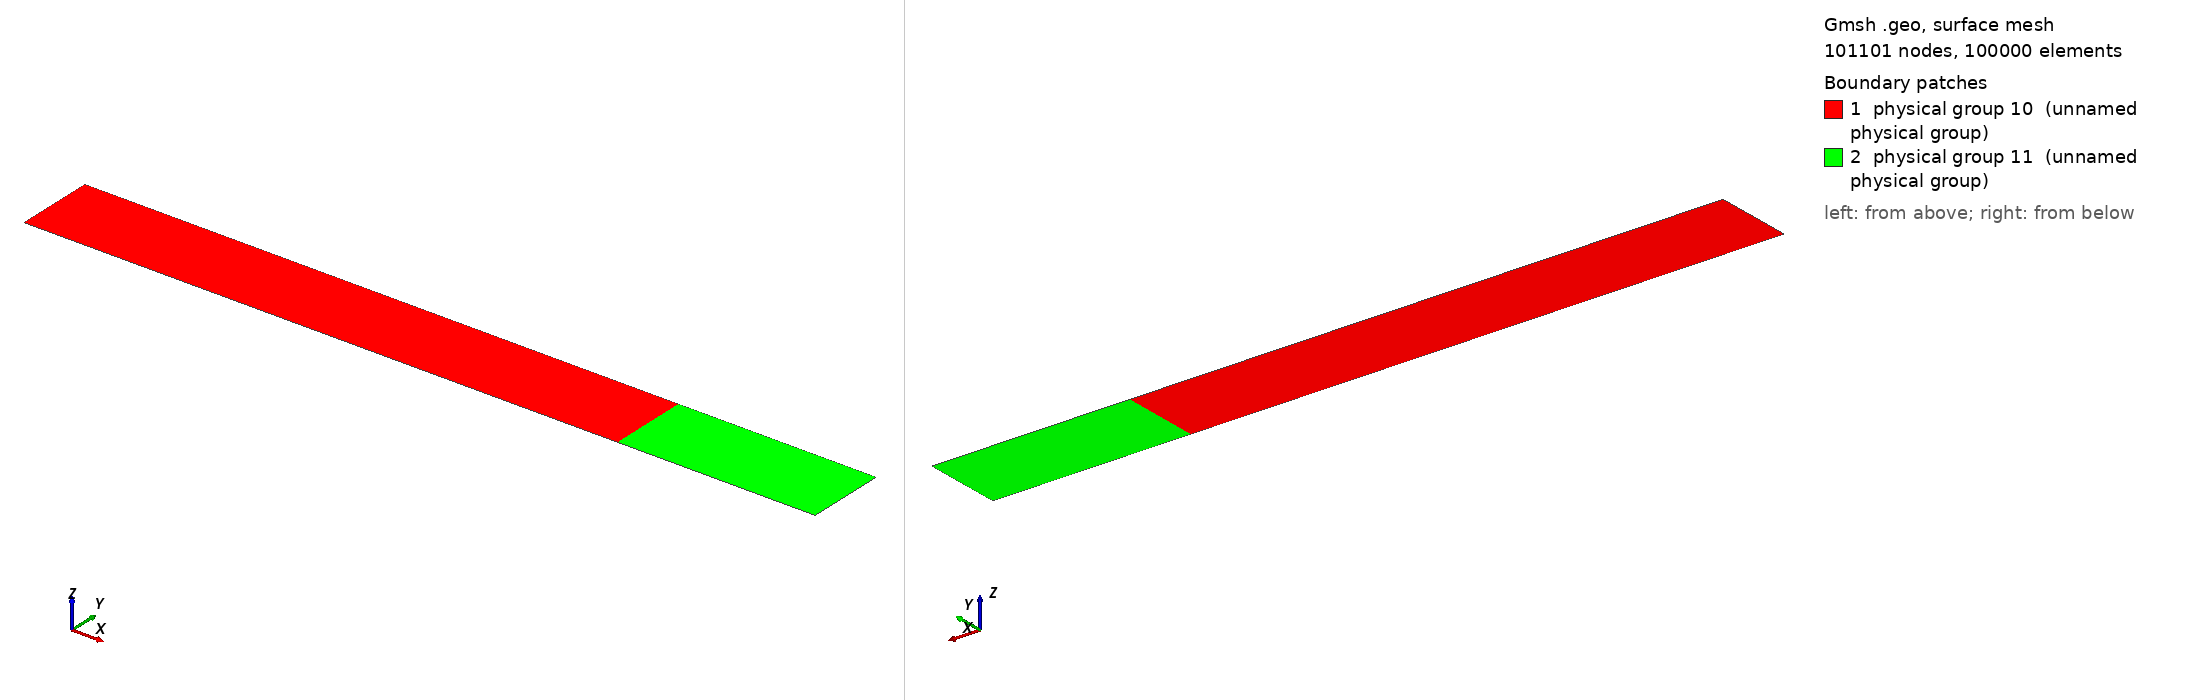

Gmsh geometry script, surface-meshed: 101101 nodes, 100000 surface elements. Boundary patches (legend numbers): 1 physical group 10 (unnamed physical group), 2 physical group 11 (unnamed physical group). Left view from above one corner, right view from below the opposite corner. Legend entries are the model's physical surfaces. The drawing asked Gmsh for element sizes between 1% and 20% of the model's largest extent; the script's own settings can give other sizes.

=== tubeCart2regionsDiscontinuity0d75.geo (drawn) ===
// Cartesian shock tube with two chambers

// Parameters
lx = 1;
lxp = 0.75;
ly = 0.1;
NxL = 751;
NxR = 251;
Ny = 101;

// Mesh
Point(1) = {0, 0, 0};
Point(2) = {lxp, 0, 0};
Point(3) = {lx, 0, 0};
Point(4) = {lx, ly, 0};
Point(5) = {lxp, ly, 0};
Point(6) = {0, ly, 0};

Line(1) = {1, 2};
Line(2) = {2, 3};
Line(3) = {3, 4};
Line(4) = {4, 5};
Line(5) = {5, 6};
Line(6) = {6, 1};

Line(7) = {2, 5};

Transfinite Line{1, 5}  = NxL;
Transfinite Line{2, 4} = NxR;
Transfinite Line{3, 6, 7}  = Ny;

Line Loop(1) = {1, 7, 5, 6};
Plane Surface(1) = {1};

Line Loop(2) = {2, 3, 4, -7};
Plane Surface(2) = {2};

Transfinite Surface{1};
Recombine Surface{1};

Transfinite Surface{2};
Recombine Surface{2};

Physical Line(1) = {3, 6};
Physical Line(2) = {1, 2, 4, 5};

Physical Surface(10) = {1}; // Left chamber
Physical Surface(11) = {2}; // Right chamber
